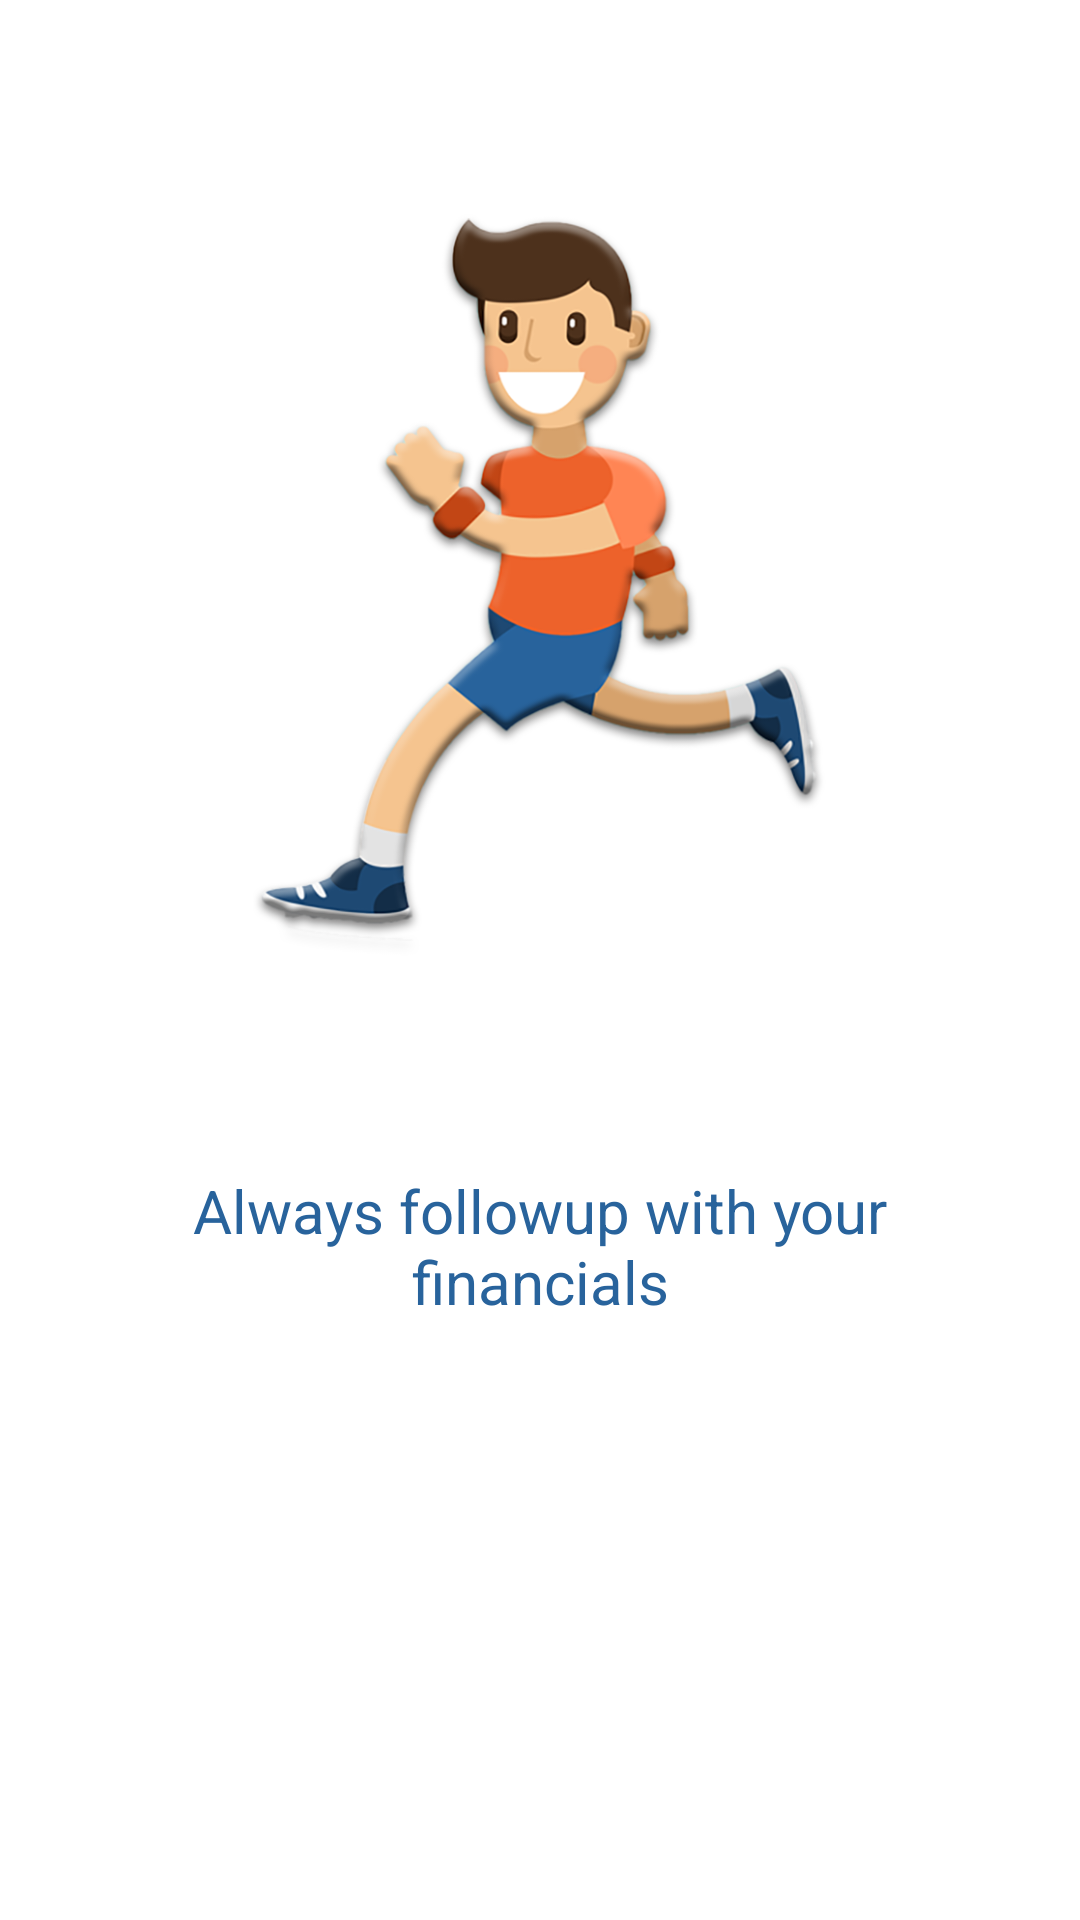

The Android layout XML behind this screen, and the referenced resources:
<!-- AndroidManifest.xml: fallback theme Theme.MaterialComponents.DayNight.NoActionBar -->
<!-- res/layout/intro_fragment_layout_1.xml -->
<?xml version="1.0" encoding="utf-8"?>
<FrameLayout xmlns:android="http://schemas.android.com/apk/res/android"
    android:id="@+id/intro_background"
    android:layout_width="match_parent"
    android:layout_height="match_parent">

    <FrameLayout
        android:layout_width="match_parent"
        android:layout_height="match_parent">


        <ImageView
            android:id="@+id/description"
            android:layout_width="191dp"
            android:layout_height="250dp"
            android:layout_marginTop="70dp"
            android:layout_gravity="center_horizontal"
            android:gravity="center_horizontal"
            android:maxEms="18"
            android:shadowColor="@color/colorAccent"
            android:src="@drawable/fitness_intro_image"
            android:textColor="@android:color/white"
            android:textSize="20sp"
            android:textStyle="bold" />

        <TextView
            android:id="@+id/title2"
            android:textSize="35.4sp"
            android:textColor="#ffffff"
            android:layout_width="wrap_content"
            android:layout_height="wrap_content"
            android:text="FITNESS"
            android:layout_gravity="center_horizontal"
            android:layout_marginTop="330dp"
            />

        <TextView

            android:id="@+id/desc_text"
            android:textColor="#28639C"
            android:layout_width="match_parent"
            android:layout_height="wrap_content"
            android:layout_gravity="center_horizontal"
            android:text="Always followup with your financials"
            android:layout_marginTop="370dp"
            android:textSize="20sp"
            android:padding="20dp"
            android:gravity="center"


            />

    </FrameLayout>

</FrameLayout>
<!-- resources referenced by this layout -->
<resources>
  <color name="colorAccent">#ef268f</color>
  <!-- drawable fitness_intro_image: png bitmap (drawable-hdpi, 61941 bytes) -->
</resources>
